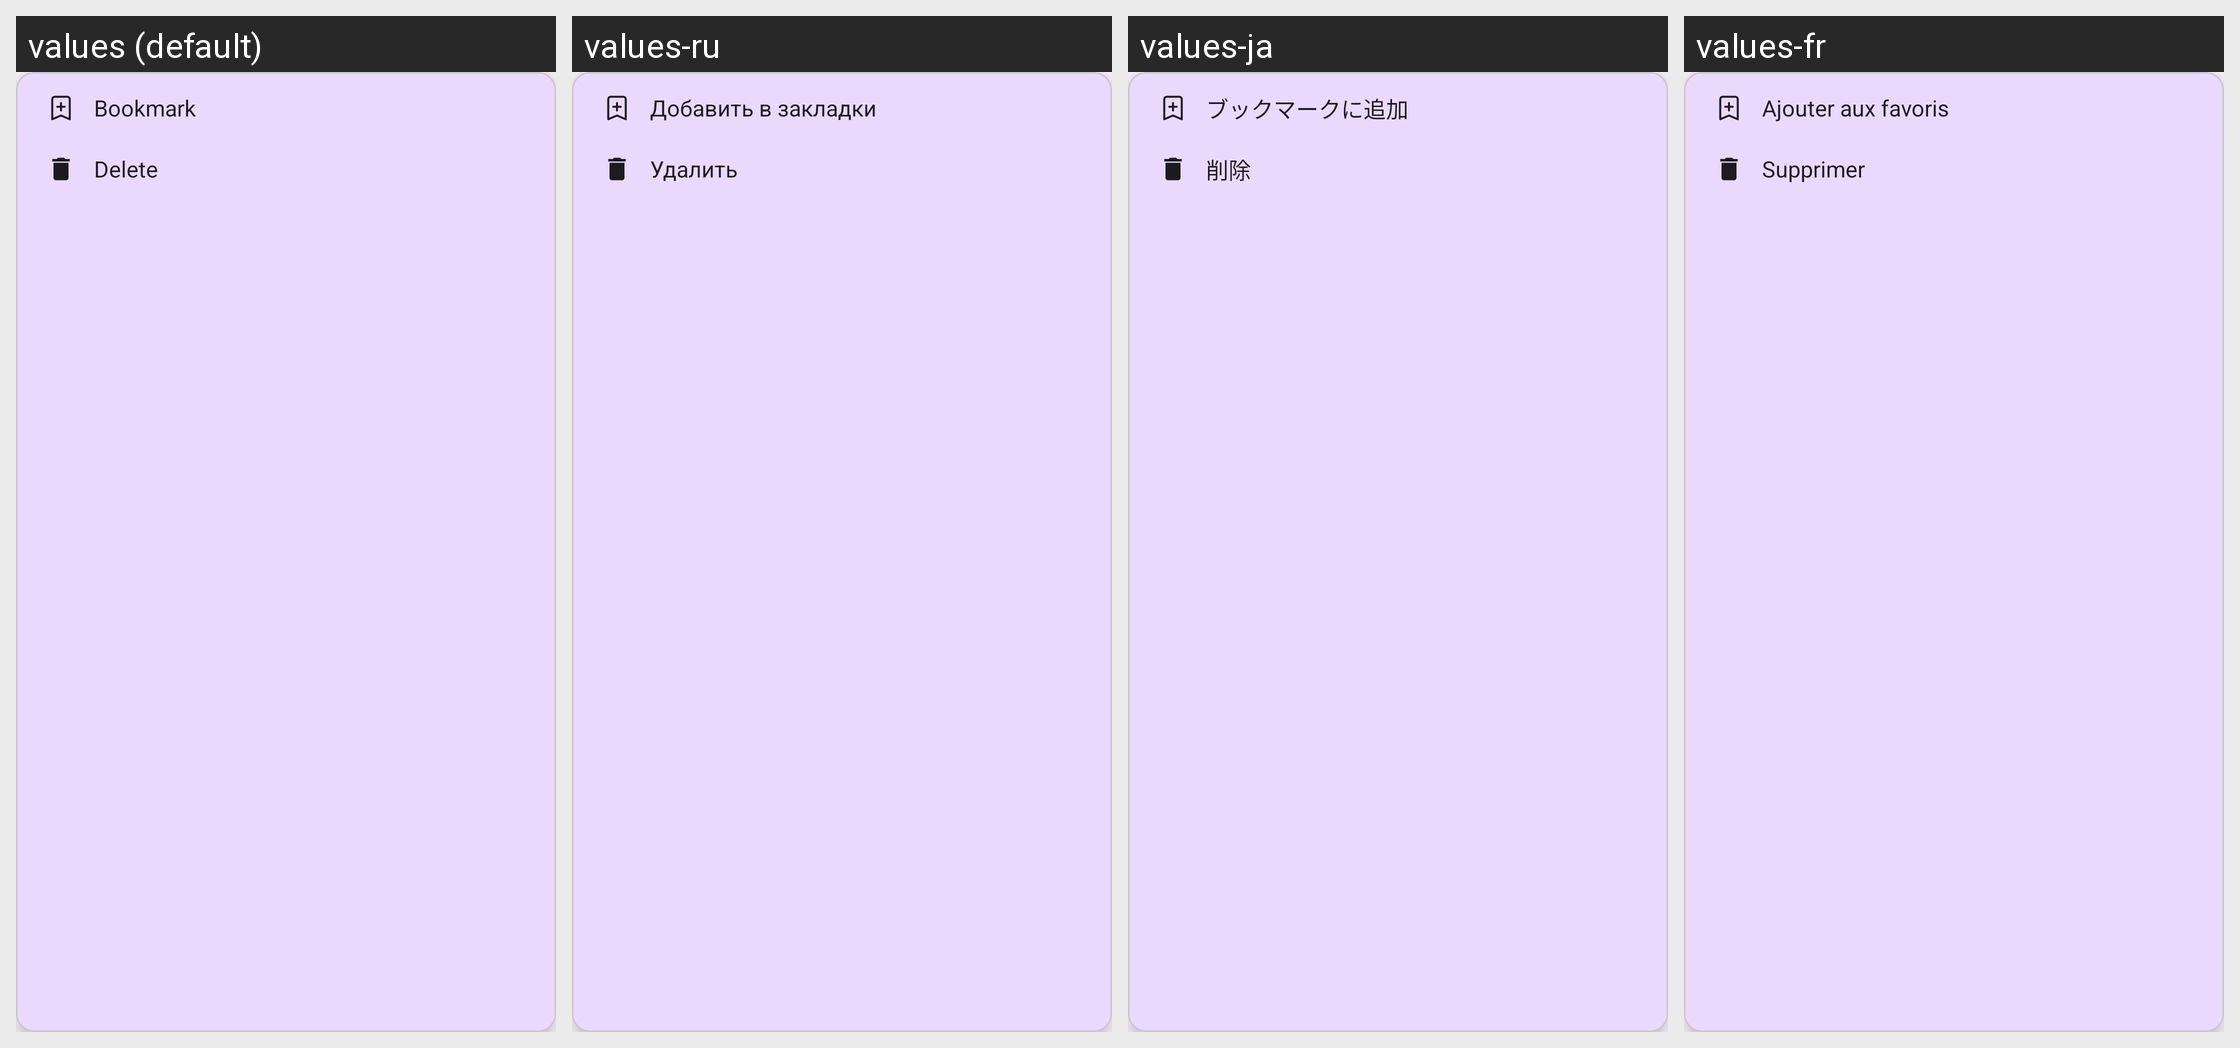

The same Android screen rendered under several of its app's locales, left to right. List the strings drawn on it with the default value and each locale's translation.
Android screen res/layout/popup_history_actions.xml rendered under 4 locales, left to right: values (default), values-ru, values-ja, values-fr. Device: Nexus 5 (rendered at 1080×1920; each locale shown at half size, 540×960, under a caption strip naming it); theme Theme.Browser.
Other locales in the repository, not shown: values-de, values-es, values-hi, values-in, values-ko, values-pt, values-zh, values-zh-rCN, values-zh-rTW.
Strings drawn on this screen, with the default value and each locale's value (text and hints the layout hard-codes, and strings that could not be matched under every locale, appear in the picture but are not listed):

bookmark_menu_add_bookmark
  values: Bookmark
  values-ru: Добавить в закладки
  values-ja: ブックマークに追加
  values-fr: Ajouter aux favoris

bookmark_action_delete
  values: Delete
  values-ru: Удалить
  values-ja: 削除
  values-fr: Supprimer
